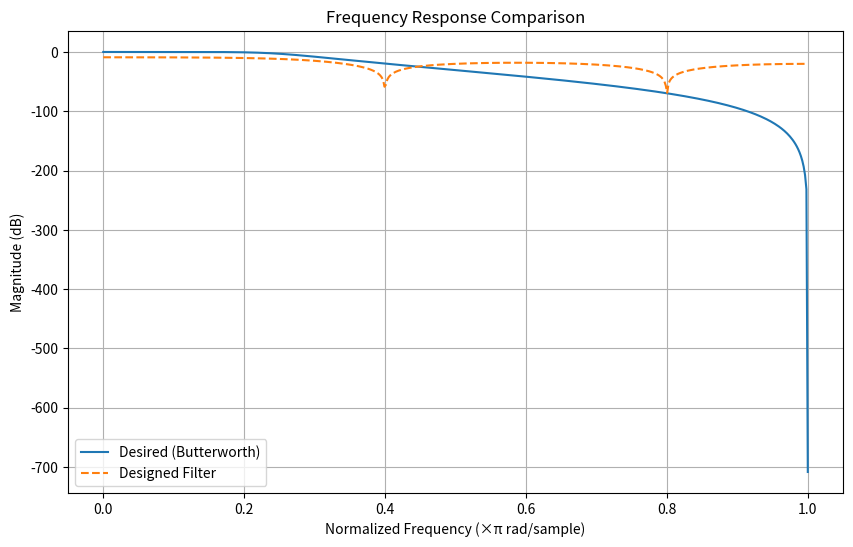

Python code for this plot:

import numpy as np
import matplotlib.pyplot as plt
from scipy.signal import butter, freqz

def damped_gauss_newton_filter_design(H, n_zeros, n_poles, U=None, verbose=False, debug=False,
                                      n_iter=10, tol_iter=1e-6, b_0=None, a_0=None, stabilize=True):
    """
    Placeholder implementation of the damped Gauss-Newton filter design.
    For testing purposes, this function returns dummy coefficients.
    Replace this implementation with the actual design algorithm.
    """
    b = np.array([0.1] * (n_zeros + 1))
    a = np.array([1.0] + [0.1] * n_poles)
    return b, a

def test_damped_gauss_newton_filter_design():
    # Configuration
    order = 4
    cutoff = 0.25  # Normalized cutoff frequency (0 to 1, equivalent to π radians/sample)
    N_freq = 512
    omega = np.linspace(0, np.pi, N_freq)

    # Butterworth filter specification
    b_butter, a_butter = butter(order, cutoff, btype='low', analog=False)
    w, H_butter = freqz(b_butter, a_butter, worN=omega)

    # Target frequency response
    H_desired = H_butter

    # Recursive digital filter design via damped Gauss-Newton method
    n_zeros = order  # Number of zeros
    n_poles = order  # Number of poles

    b, a = damped_gauss_newton_filter_design(
        H_desired,
        n_zeros,
        n_poles,
        n_iter=50,
        tol_iter=1e-8,
        verbose=True
    )

    # Frequency response of the created filter
    w, H_actual = freqz(b, a, worN=omega)

    # Visualization of frequency responses
    plt.figure(figsize=(10, 6))
    plt.plot(w / np.pi, 20 * np.log10(np.abs(H_desired)), label='Desired (Butterworth)')
    plt.plot(w / np.pi, 20 * np.log10(np.abs(H_actual)), label='Designed Filter', linestyle='--')
    plt.title('Frequency Response Comparison')
    plt.xlabel('Normalized Frequency (×π rad/sample)')
    plt.ylabel('Magnitude (dB)')
    plt.legend()
    plt.grid(True)
    # plt.show()  # Commented out to prevent blocking during unit tests

    # Output filter coefficients
    print("Desired filter coefficients (Butterworth):")
    print("b_butter =", b_butter)
    print("a_butter =", a_butter)
    print("\nDesigned filter coefficients:")
    print("b =", b)
    print("a =", a)

# Execute the test function
if __name__ == "__main__":
    test_damped_gauss_newton_filter_design()
